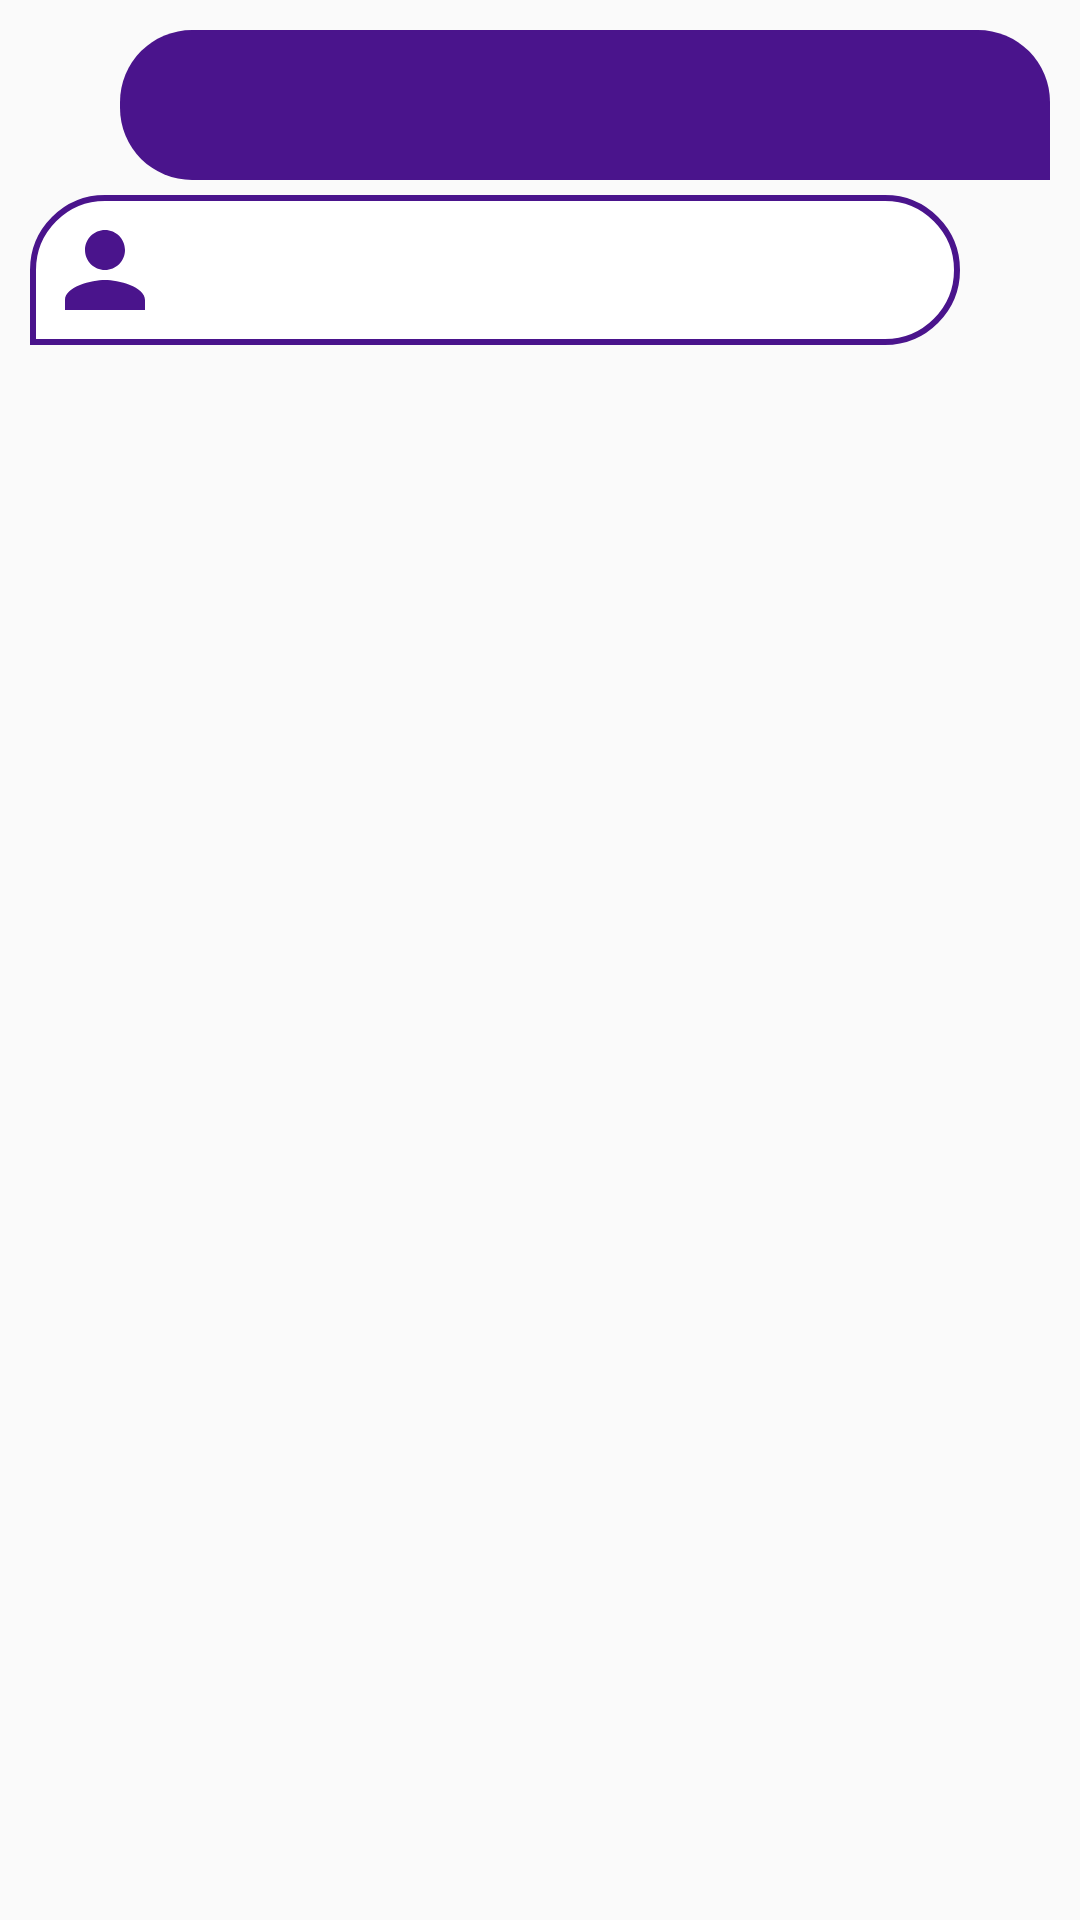

The Android layout XML behind this screen, and the referenced resources:
<!-- AndroidManifest.xml: application theme Theme.UserRegistration -->
<!-- res/layout/adapter_message_one.xml -->
<?xml version="1.0" encoding="utf-8"?>
<LinearLayout xmlns:android="http://schemas.android.com/apk/res/android"
    android:layout_width="match_parent"
    android:orientation="vertical"
    android:padding="10dp"
    android:layout_height="wrap_content">


  <TextView
      android:layout_width="match_parent"
      android:layout_height="wrap_content"
      android:padding="5dp"
      android:textColor="@android:color/white"
      android:textSize="20sp"
      android:minHeight="50dp"
      android:id="@+id/message_send"
      android:layout_marginBottom="5dp"
      android:background="@drawable/bg_chat_send"
      android:layout_marginLeft="10dp"
      android:drawableLeft="@drawable/ic_person"
      android:layout_marginStart="30dp"
      >

  </TextView>

  <TextView
      android:layout_width="match_parent"
      android:layout_height="wrap_content"
      android:padding="5dp"
      android:minHeight="50dp"
      android:textColor="@android:color/black"
      android:layout_marginBottom="5dp"
      android:textSize="20sp"
      android:id="@+id/message_receive"
      android:background="@drawable/bg_chat_receive"
      android:layout_marginEnd="30dp"
      android:drawableLeft="@drawable/ic_person_black"

      >

  </TextView>

</LinearLayout>
<!-- resources referenced by this layout -->
<resources>
  <!-- drawable bg_chat_receive (drawable) -->
  <?xml version="1.0" encoding="utf-8"?>
  <shape xmlns:android="http://schemas.android.com/apk/res/android" android:shape="rectangle" >
    <solid android:color="@color/white" />
    <stroke android:color="@color/colorPurple" android:width="2dp"/>
    <corners
        android:bottomRightRadius="24dp"
        android:topLeftRadius="24dp"
        android:topRightRadius="24dp"/>
  </shape>
  <!-- drawable bg_chat_send (drawable) -->
  <?xml version="1.0" encoding="utf-8"?>
  <shape xmlns:android="http://schemas.android.com/apk/res/android" android:shape="rectangle" >
    <solid android:color="#4A148C" />
    <corners
        android:bottomLeftRadius="24dp"
        android:topLeftRadius="24dp"
        android:topRightRadius="24dp" />
  </shape>
  <!-- drawable ic_person_black (drawable) -->
  <vector android:height="40dp" android:tint="@color/colorPurple"
      android:viewportHeight="24" android:viewportWidth="24"
      android:width="40dp" xmlns:android="http://schemas.android.com/apk/res/android">
      <path android:fillColor="@android:color/white" android:pathData="M12,12c2.21,0 4,-1.79 4,-4s-1.79,-4 -4,-4 -4,1.79 -4,4 1.79,4 4,4zM12,14c-2.67,0 -8,1.34 -8,4v2h16v-2c0,-2.66 -5.33,-4 -8,-4z"/>
  </vector>
  <style name="Theme.UserRegistration" parent="Theme.AppCompat.Light.NoActionBar">
          
          <item name="colorPrimary">@color/purple_500</item>
          <item name="colorPrimaryVariant">@color/purple_700</item>
          <item name="colorOnPrimary">@color/white</item>
          
          <item name="colorSecondary">@color/teal_200</item>
          <item name="colorSecondaryVariant">@color/teal_700</item>
          <item name="colorOnSecondary">@color/black</item>
          
          <item name="android:statusBarColor" tools:targetApi="l">?attr/colorPrimaryVariant</item>
          
      </style>
  <color name="white">#FFFFFFFF</color>
  <color name="colorPurple">#4A148c</color>
  <color name="purple_500">#FF6200EE</color>
  <color name="purple_700">#FF3700B3</color>
  <color name="teal_200">#FF03DAC5</color>
  <color name="teal_700">#FF018786</color>
  <color name="black">#FF000000</color>
</resources>
